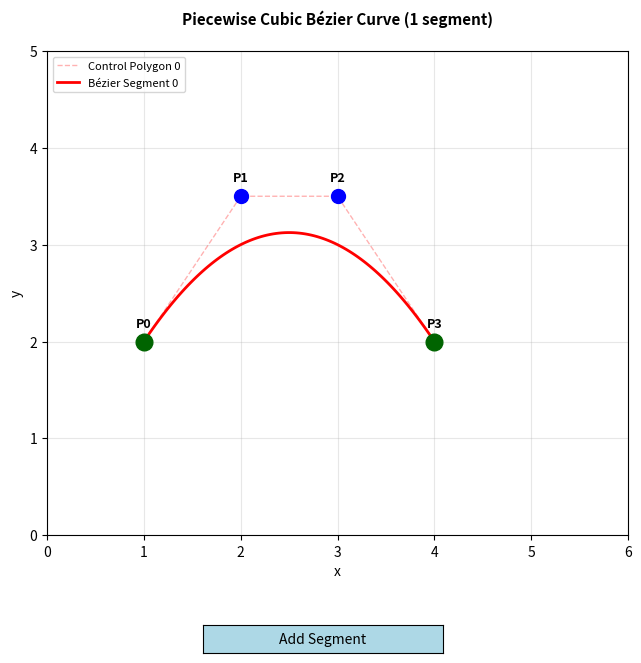

The script that saved this image:
import numpy as np
import matplotlib.pyplot as plt
from matplotlib.widgets import Button

# Global variables to store control points and state
# Start with one cubic Bézier curve (4 control points: P0, P1, P2, P3)
control_points = [
    np.array([1.0, 2.0]),   # P0
    np.array([2.0, 3.5]),   # P1
    np.array([3.0, 3.5]),   # P2
    np.array([4.0, 2.0])    # P3
]

# Variables for dragging functionality
dragging_point = None
point_circles = []

# Store references to matplotlib objects
fig = None
ax = None
button_ax = None
add_button = None


def de_casteljau(p0, p1, p2, p3, t):
    # First level of linear interpolation
    # These are points on the three line segments of the control polygon
    q0 = (1 - t) * p0 + t * p1  # Point on line P0-P1
    q1 = (1 - t) * p1 + t * p2  # Point on line P1-P2
    q2 = (1 - t) * p2 + t * p3  # Point on line P2-P3
    
    # Second level of linear interpolation
    # These are points on the two line segments formed by q0, q1, q2
    r0 = (1 - t) * q0 + t * q1  # Point on line Q0-Q1
    r1 = (1 - t) * q1 + t * q2  # Point on line Q1-Q2
    
    # Third level of linear interpolation
    # This is the final point on the Bézier curve
    b = (1 - t) * r0 + t * r1   # Point on line R0-R1
    
    return b


def generate_bezier_curve(p0, p1, p2, p3, num_points=100):
    curve_points = []
    
    # Generate points by varying t from 0 to 1
    for i in range(num_points):
        t = i / (num_points - 1)  # Parameter from 0 to 1
        point = de_casteljau(p0, p1, p2, p3, t)
        curve_points.append(point)
    
    return np.array(curve_points)


def get_num_segments():
    return (len(control_points) - 1) // 3


def get_segment_control_points(segment_index):
    # Each segment starts at index = segment_index * 3
    # Segment 0: indices 0, 1, 2, 3
    # Segment 1: indices 3, 4, 5, 6
    # Segment 2: indices 6, 7, 8, 9
    start_idx = segment_index * 3
    
    p0 = control_points[start_idx]
    p1 = control_points[start_idx + 1]
    p2 = control_points[start_idx + 2]
    p3 = control_points[start_idx + 3]
    
    return p0, p1, p2, p3


def draw_scene():
    ax.clear()
    
    num_segments = get_num_segments()
    
    # Define colors for different segments
    segment_colors = ['red', 'green', 'blue', 'orange', 'purple', 'brown']
    
    # Draw each cubic Bézier segment
    for seg_idx in range(num_segments):
        # Get control points for this segment
        p0, p1, p2, p3 = get_segment_control_points(seg_idx)
        
        # Choose color for this segment
        color = segment_colors[seg_idx % len(segment_colors)]
        
        # Draw the control polygon for this segment
        control_x = [p0[0], p1[0], p2[0], p3[0]]
        control_y = [p0[1], p1[1], p2[1], p3[1]]
        ax.plot(control_x, control_y, '--', color=color, 
               linewidth=1, alpha=0.3, label=f'Control Polygon {seg_idx}')
        
        # Generate and draw the Bézier curve for this segment
        curve = generate_bezier_curve(p0, p1, p2, p3, num_points=100)
        ax.plot(curve[:, 0], curve[:, 1], '-', color=color, 
               linewidth=2, label=f'Bézier Segment {seg_idx}')
    
    # Draw all control points as circles
    point_circles.clear()
    
    for i, point in enumerate(control_points):
        # Determine if this is a shared point (endpoint of one segment and start of next)
        # Shared points occur at indices 3, 6, 9, ... (every 3rd point starting from index 3)
        is_shared = (i > 0 and i % 3 == 0 and i < len(control_points) - 1)
        
        # Determine color based on point type
        if i == 0 or i == len(control_points) - 1:
            # First and last points (endpoints of entire piecewise curve)
            color = 'darkgreen'
            marker_size = 12
        elif is_shared:
            # Shared points between segments
            color = 'red'
            marker_size = 12
        else:
            # Regular control points
            color = 'blue'
            marker_size = 10
        
        # Draw the point
        circle = ax.plot(point[0], point[1], 'o', color=color, 
                        markersize=marker_size, picker=5)[0]
        point_circles.append(circle)
        
        # Add label showing the point index
        ax.text(point[0], point[1] + 0.15, f'P{i}', 
               ha='center', fontsize=9, fontweight='bold')
    
    # Set axis properties
    # Dynamically adjust x-axis based on number of points
    max_x = max(p[0] for p in control_points) + 1
    ax.set_xlim(0, max(max_x, 6))
    ax.set_ylim(0, 5)
    ax.set_aspect('equal')
    ax.grid(True, alpha=0.3)
    ax.legend(loc='upper left', fontsize=8)
    ax.set_title(f'Piecewise Cubic Bézier Curve ({num_segments} segment{"s" if num_segments > 1 else ""})\n',
                fontsize=11, fontweight='bold')
    ax.set_xlabel('x')
    ax.set_ylabel('y')
    
    plt.draw()


def add_segment(event):
    # Get the last control point (which will be shared with the new segment)
    last_point = control_points[-1]
    
    # Calculate positions for the three new control points
    # We'll place them to the right of the last point with reasonable offsets
    # This creates a natural-looking continuation
    
    # P(n+1): First new control point - offset right and up
    new_p1 = last_point + np.array([1.0, 0.5])
    
    # P(n+2): Second new control point - offset right and down  
    new_p2 = last_point + np.array([2.0, 0.5])
    
    # P(n+3): Final control point of new segment - offset right, same height
    new_p3 = last_point + np.array([3.0, 0.0])
    
    # Add the three new control points
    control_points.append(new_p1)
    control_points.append(new_p2)
    control_points.append(new_p3)
    
    # Redraw the scene with the new segment
    draw_scene()


def on_press(event):
    global dragging_point
    
    if event.inaxes != ax:
        return
    
    # Check which point (if any) was clicked
    for i, point in enumerate(control_points):
        # Calculate distance from click to point
        distance = np.sqrt((event.xdata - point[0])**2 + (event.ydata - point[1])**2)
        
        # If click is close enough to a point, start dragging it
        if distance < 0.2:
            dragging_point = i
            break


def on_motion(event):
    global dragging_point
    
    # Only process if we're dragging a point and mouse is in the correct axes
    if dragging_point is None or event.inaxes != ax:
        return
    
    # Update the position of the dragged control point
    control_points[dragging_point][0] = event.xdata
    control_points[dragging_point][1] = event.ydata
    
    # Redraw the scene with updated control points
    draw_scene()


def on_release(event):
    global dragging_point
    dragging_point = None


# Create figure and main axis for the Bézier curves
fig = plt.figure(figsize=(12, 7))

# Main plotting area (leave space at bottom for button)
ax = plt.subplot2grid((10, 1), (0, 0), rowspan=9)

# Draw initial scene (one cubic Bézier curve)
draw_scene()

# Create button axis at the bottom
button_ax = plt.subplot2grid((10, 1), (9, 0))
button_ax.set_position([0.4, 0.02, 0.2, 0.04])

# Create "Add Segment" button
add_button = Button(button_ax, 'Add Segment', color='lightblue', hovercolor='skyblue')
add_button.on_clicked(add_segment)

# Connect event handlers for interactivity
fig.canvas.mpl_connect('button_press_event', on_press)
fig.canvas.mpl_connect('motion_notify_event', on_motion)
fig.canvas.mpl_connect('button_release_event', on_release)

# Show the interactive plot
plt.show()